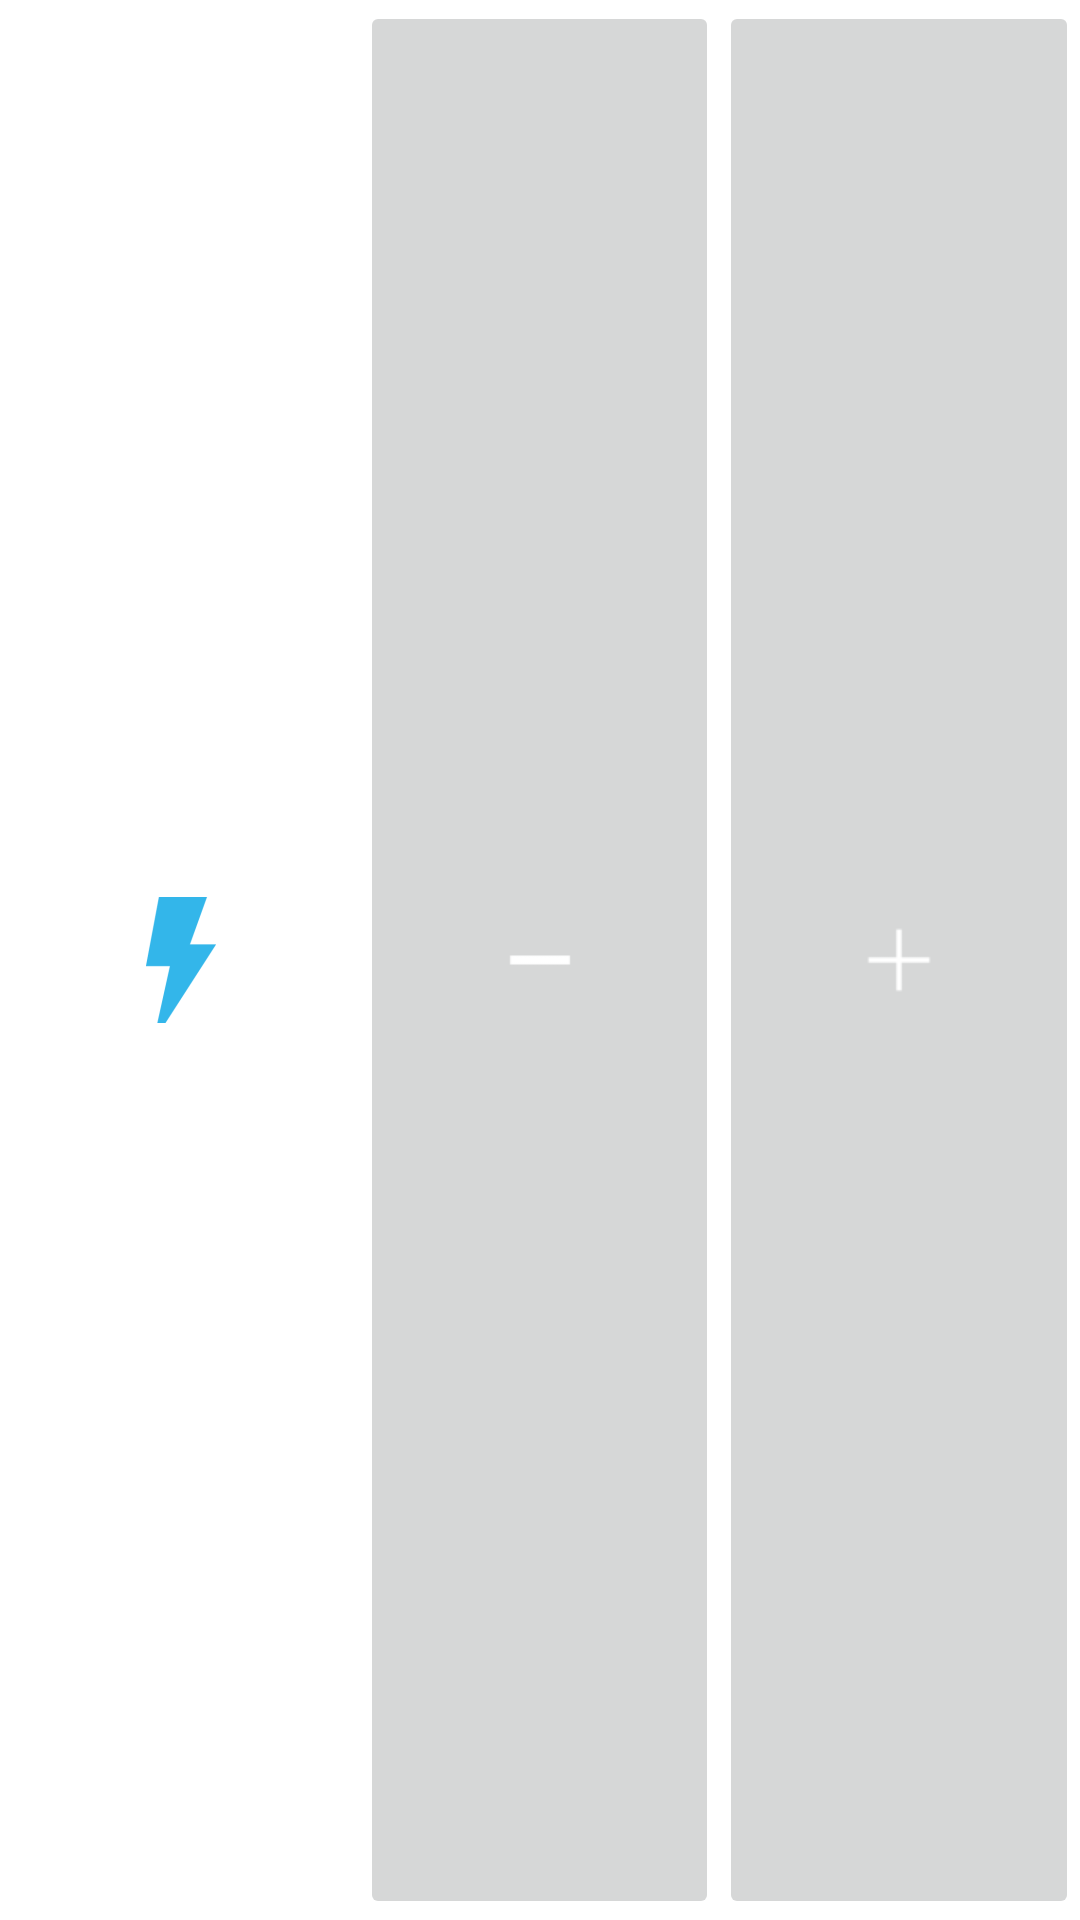

The Android layout XML behind this screen, and the referenced resources:
<!-- AndroidManifest.xml: application theme AppTheme -->
<!-- res/layout/small_widget_layout.xml -->
<?xml version="1.0" encoding="utf-8"?>
<LinearLayout xmlns:android="http://schemas.android.com/apk/res/android"
    xmlns:tools="http://schemas.android.com/tools"
    android:layout_width="match_parent"
    android:layout_height="match_parent"
    android:padding="0.1dp"
    tools:ignore="contentDescription" >

    <ImageButton
        android:id="@+id/icon_button"
        android:layout_width="wrap_content"
        android:layout_height="match_parent"
        android:layout_gravity="center_vertical"
        android:layout_weight="0.3"
        android:background="#00000000"
        android:src="@drawable/ic_launcher" />

    <ImageButton
        android:id="@+id/button_decrease"
        android:layout_width="0dp"
        android:layout_height="match_parent"
        android:layout_gravity="center_vertical"
        android:layout_weight="0.5"
        android:src="@drawable/ic_stat_minus" />

    <ImageButton
        android:id="@+id/button_increase"
        android:layout_width="0dp"
        android:layout_height="match_parent"
        android:layout_gravity="center_vertical"
        android:layout_weight="0.5"
        android:src="@drawable/ic_stat_plus" />

</LinearLayout>
<!-- resources referenced by this layout -->
<resources>
  <!-- drawable ic_launcher: png bitmap (drawable-hdpi, 861 bytes) -->
  <!-- drawable ic_stat_minus: png bitmap (drawable-hdpi, 122 bytes) -->
  <!-- drawable ic_stat_plus: png bitmap (drawable-hdpi, 150 bytes) -->
</resources>
